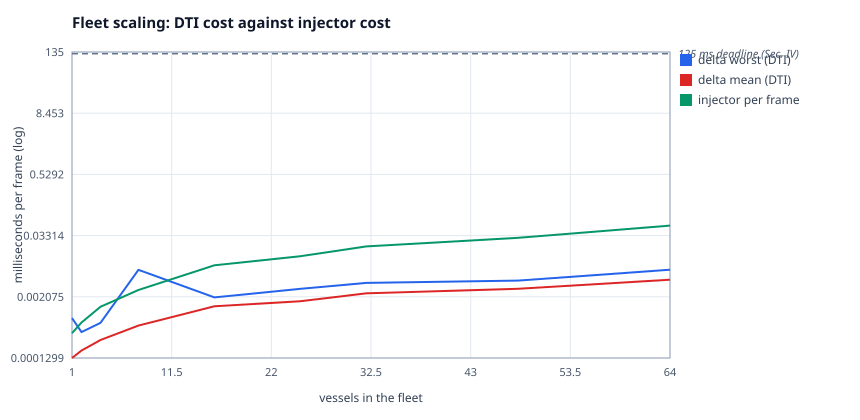

Values plotted in this chart, from the file beside it:
x, delta worst (DTI), delta mean (DTI), injector per frame
1, 0.000791, 0.0001299, 0.0003998
2, 0.00042, 0.000182, 0.0006475
4, 0.000638, 0.0002936, 0.001321
8, 0.007033, 0.0005642, 0.002826
16, 0.002019, 0.001351, 0.008638
25, 0.00297, 0.001694, 0.01299
32, 0.003893, 0.002429, 0.02031
48, 0.004323, 0.002983, 0.02998
64, 0.007069, 0.0045, 0.05213
